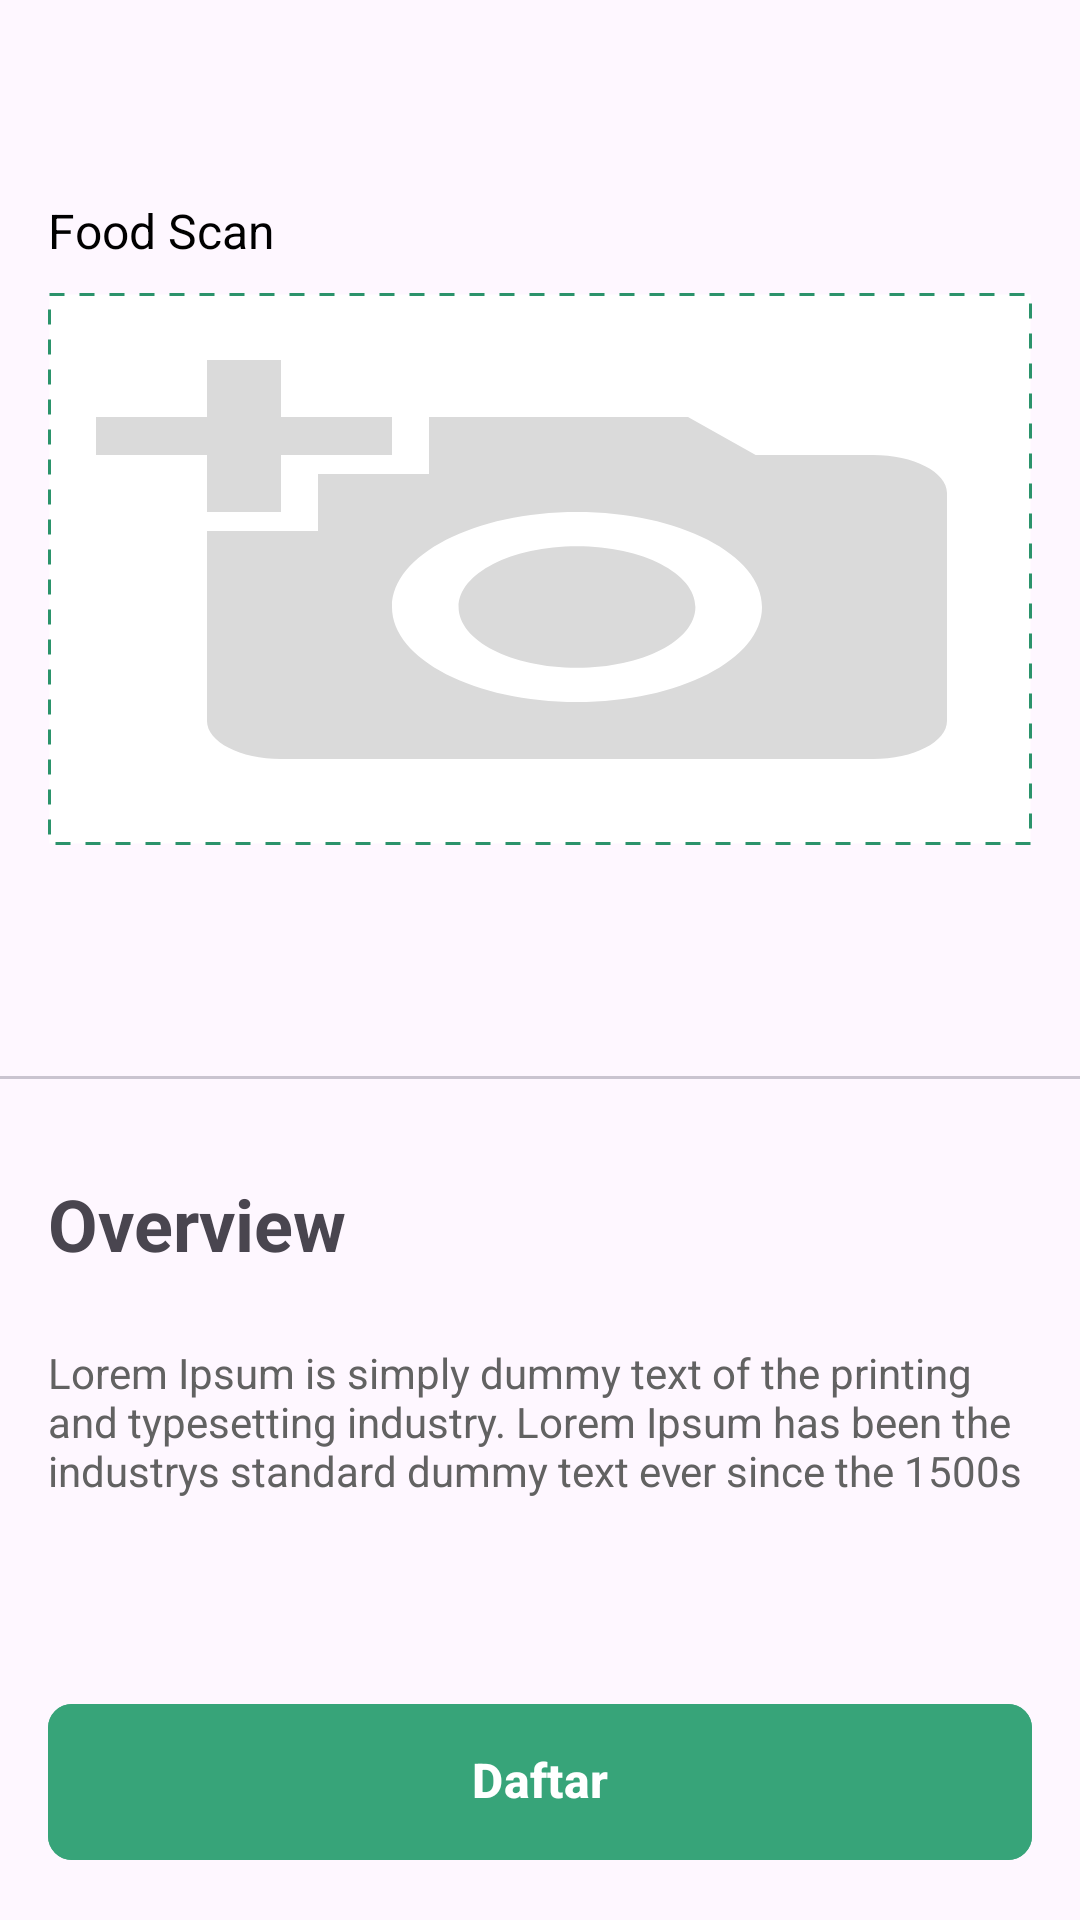

The Android layout XML behind this screen, and the referenced resources:
<!-- AndroidManifest.xml: application theme Theme.BinaBola -->
<!-- res/layout/fragment_exercise.xml -->
<?xml version="1.0" encoding="utf-8"?>
<androidx.constraintlayout.widget.ConstraintLayout xmlns:android="http://schemas.android.com/apk/res/android"
    xmlns:tools="http://schemas.android.com/tools"
    android:layout_width="match_parent"
    android:layout_height="match_parent"
    xmlns:app="http://schemas.android.com/apk/res-auto"
    tools:context=".presentation.exercise.ExerciseFragment">

    <Toolbar
        android:id="@+id/toolbar"
        android:layout_width="match_parent"
        android:layout_height="wrap_content"
        app:layout_constraintTop_toTopOf="parent"
        android:navigationIcon="@drawable/baseline_arrow_back_ios_24"/>

    <ScrollView
        android:layout_width="match_parent"
        android:layout_height="0dp"
        app:layout_constraintBottom_toBottomOf="parent"
        app:layout_constraintTop_toBottomOf="@+id/toolbar"
        app:layout_constraintVertical_bias="1.0"
        tools:layout_editor_absoluteX="0dp">

        <androidx.appcompat.widget.LinearLayoutCompat
            android:layout_width="match_parent"
            android:layout_height="wrap_content"
            android:orientation="vertical">

            <TextView
                android:id="@+id/tx_food_image"
                android:layout_width="wrap_content"
                android:layout_height="wrap_content"
                android:layout_marginStart="16dp"
                android:layout_marginTop="10dp"
                android:text="Food Scan"
                android:textColor="@color/black"
                android:textSize="16sp" />

            <ImageView
                android:id="@+id/img_story_holder"
                android:layout_width="328dp"
                android:layout_height="184dp"
                android:layout_gravity="center_horizontal"
                android:layout_margin="10dp"
                android:background="@drawable/bg_dash_green_line"
                android:clickable="true"
                android:focusable="true"
                android:padding="16dp"
                android:scaleType="fitXY"
                android:src="@drawable/ic_add_photo"
                app:backgroundTint="@null"
                app:layout_constraintBottom_toBottomOf="parent"
                app:layout_constraintStart_toStartOf="parent"
                app:layout_constraintTop_toTopOf="parent"
                tools:ignore="ContentDescription,SpeakableTextPresentCheck" />

            <com.google.android.material.tabs.TabLayout
                android:id="@+id/tabs"
                android:layout_width="match_parent"
                android:layout_height="wrap_content"
                android:layout_marginTop="20dp"
                app:layout_constraintTop_toBottomOf="@+id/img_story_holder"
                app:tabGravity="fill"
                app:tabIndicatorFullWidth="true"
                app:tabIndicatorHeight="3dp"
                app:tabMaxWidth="0dp"
                app:tabMode="fixed"
                tools:layout_editor_absoluteX="0dp" />

            <TextView
                android:id="@+id/tvExerciseTitle"
                android:layout_width="wrap_content"
                android:layout_height="wrap_content"
                android:layout_marginStart="16dp"
                android:layout_marginTop="32dp"
                android:text="Overview"
                android:textSize="24sp"
                android:textStyle="bold"
                app:layout_constraintStart_toStartOf="parent"
                app:layout_constraintTop_toTopOf="parent" />

            <TextView
                android:id="@+id/tvNameLabel"
                android:layout_width="wrap_content"
                android:layout_height="wrap_content"
                android:layout_marginHorizontal="16dp"
                android:layout_marginTop="24dp"
                android:text="@string/loremipsum"
                android:textColor="@color/colorDarkGrey"
                android:textSize="14sp"
                app:layout_constraintStart_toStartOf="parent"
                app:layout_constraintTop_toBottomOf="@id/tvExerciseTitle" />




        </androidx.appcompat.widget.LinearLayoutCompat>
    </ScrollView>
    <com.google.android.material.button.MaterialButton
        android:id="@+id/btnRegister"
        android:layout_width="match_parent"
        android:layout_height="60dp"
        android:layout_marginHorizontal="16dp"
        android:layout_marginBottom="16dp"
        android:backgroundTint="@color/colorPrimaryGreen"
        android:includeFontPadding="false"
        android:paddingVertical="16dp"
        android:text="@string/action_register"
        android:textColor="@color/white"
        android:textSize="16sp"
        android:textStyle="bold"
        app:cornerRadius="8dp"
        app:layout_constraintBottom_toBottomOf="parent"
        app:layout_constraintStart_toStartOf="parent"
        app:layout_constraintEnd_toEndOf="parent"
        app:rippleColor="#40FFFFFF" />


</androidx.constraintlayout.widget.ConstraintLayout>
<!-- resources referenced by this layout -->
<resources>
  <color name="black">#FF000000</color>
  <color name="colorDarkGrey">#626262</color>
  <color name="colorPrimaryGreen">#37A479</color>
  <color name="white">#FFFFFFFF</color>
  <!-- drawable bg_dash_green_line (drawable) -->
  <?xml version="1.0" encoding="utf-8"?>
  <shape xmlns:android="http://schemas.android.com/apk/res/android">
  
      <stroke
          android:width="1dp"
          android:color="#2B936B"
          android:dashWidth="5dp"
          android:dashGap="5dp"/>
  
      <solid
          android:color="@color/white"/>
  
  </shape>
  <!-- drawable ic_add_photo (drawable) -->
  <vector xmlns:android="http://schemas.android.com/apk/res/android"
      android:width="40dp"
      android:height="40dp"
      android:viewportWidth="40"
      android:viewportHeight="40">
    <group>
      <clip-path
          android:pathData="M0,0h40v40h-40z"/>
      <path
          android:pathData="M5,6.667V1.667H8.333V6.667H13.333V10H8.333V15H5V10H0V6.667H5ZM10,16.667V11.667H15V6.667H26.667L29.717,10H35C36.833,10 38.333,11.5 38.333,13.333V33.333C38.333,35.167 36.833,36.667 35,36.667H8.333C6.5,36.667 5,35.167 5,33.333V16.667H10ZM21.667,31.667C26.267,31.667 30,27.933 30,23.333C30,18.733 26.267,15 21.667,15C17.067,15 13.333,18.733 13.333,23.333C13.333,27.933 17.067,31.667 21.667,31.667ZM16.333,23.333C16.333,26.283 18.717,28.667 21.667,28.667C24.617,28.667 27,26.283 27,23.333C27,20.383 24.617,18 21.667,18C18.717,18 16.333,20.383 16.333,23.333Z"
          android:fillColor="#DADADA"/>
    </group>
  </vector>
  <string name="action_register">Daftar</string>
  <string name="loremipsum">Lorem Ipsum is simply dummy text of the printing and typesetting industry. Lorem Ipsum has been the industrys standard dummy text ever since the 1500s</string>
  <style name="Theme.BinaBola" parent="Base.Theme.BinaBola" />
  <style name="Base.Theme.BinaBola" parent="Theme.Material3.Light.NoActionBar">
          
          <item name="colorPrimary">@color/colorPrimaryGreen</item>
          <item name="android:statusBarColor">@color/white</item>
          <item name="android:windowLightStatusBar">true</item>
          <item name="android:forceDarkAllowed" tools:targetApi="q">false</item>
          <item name="bottomNavigationStyle">@style/Widget.App.BottomNavigationView</item>
      </style>
  <style name="Widget.App.BottomNavigationView" parent="Widget.MaterialComponents.BottomNavigationView.Colored">
          <item name="materialThemeOverlay">@style/ThemeOverlay.App.BottomNavigationView</item>
      </style>
  <style name="ThemeOverlay.App.BottomNavigationView" parent="">
          <item name="colorPrimary">@color/white</item>
          <item name="colorOnPrimary">@color/colorPrimaryGreen</item>
      </style>
</resources>
